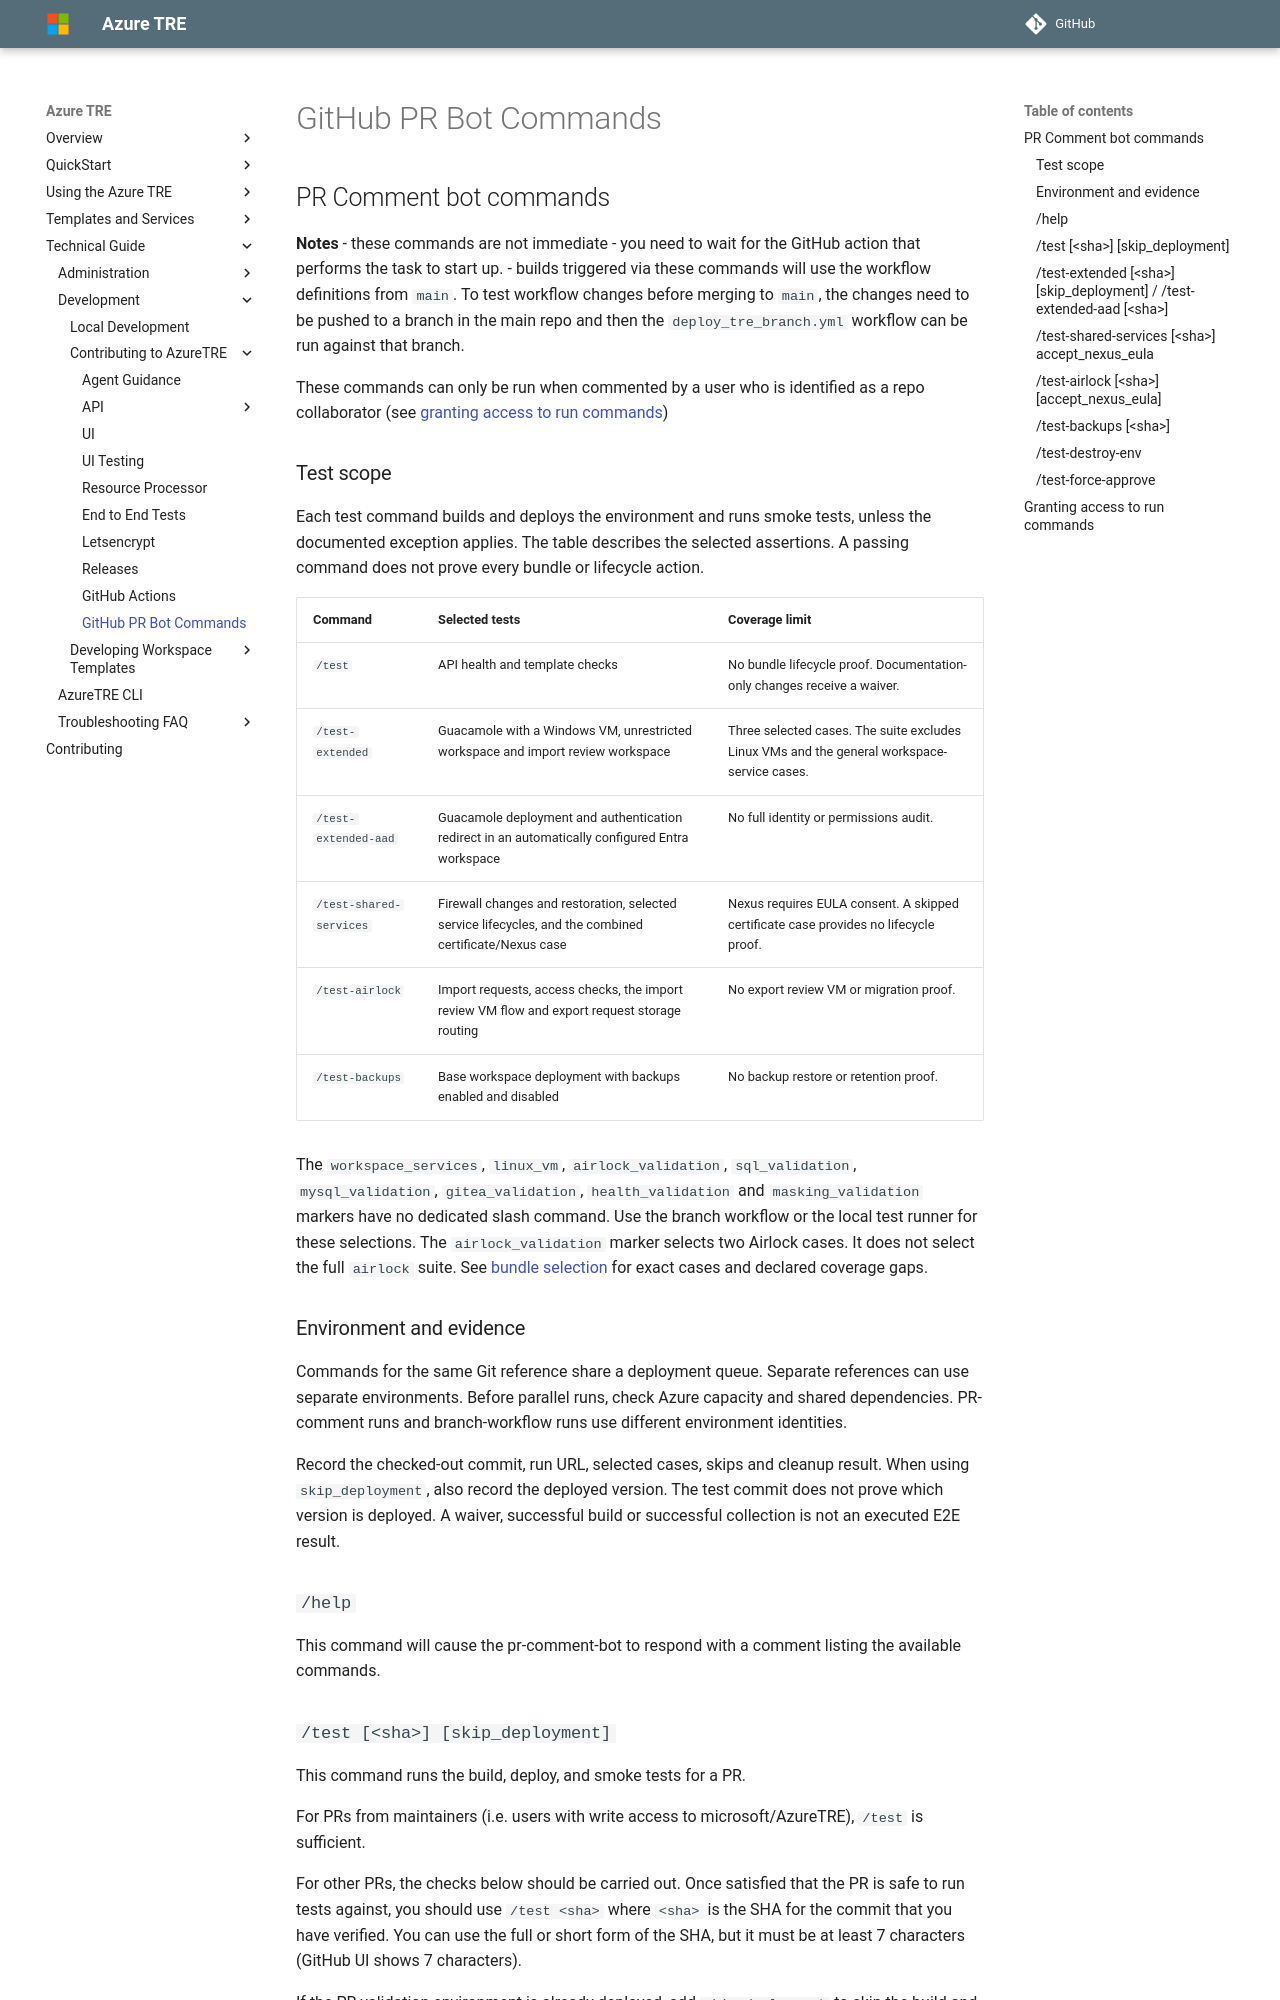

repository: microsoft/AzureTRE · page: unreleased/tre-developers/github-pr-bot-commands/index.html · generator: mkdocs

# GitHub PR Bot Commands

## PR Comment bot commands

**Notes**
- these commands are not immediate - you need to wait for the GitHub action that performs the task to start up.
- builds triggered via these commands will use the workflow definitions from `main`. To test workflow changes before merging to `main`, the changes need to be pushed to a branch in the main repo and then the `deploy_tre_branch.yml` workflow can be run against that branch.

These commands can only be run when commented by a user who is identified as a repo collaborator (see [granting access to run commands](#granting-access-to-run-commands))

### Test scope

Each test command builds and deploys the environment and runs smoke tests, unless the documented exception applies.
The table describes the selected assertions. A passing command does not prove every bundle or lifecycle action.

| Command | Selected tests | Coverage limit |
| --- | --- | --- |
| `/test` | API health and template checks | No bundle lifecycle proof. Documentation-only changes receive a waiver. |
| `/test-extended` | Guacamole with a Windows VM, unrestricted workspace and import review workspace | Three selected cases. The suite excludes Linux VMs and the general workspace-service cases. |
| `/test-extended-aad` | Guacamole deployment and authentication redirect in an automatically configured Entra workspace | No full identity or permissions audit. |
| `/test-shared-services` | Firewall changes and restoration, selected service lifecycles, and the combined certificate/Nexus case | Nexus requires EULA consent. A skipped certificate case provides no lifecycle proof. |
| `/test-airlock` | Import requests, access checks, the import review VM flow and export request storage routing | No export review VM or migration proof. |
| `/test-backups` | Base workspace deployment with backups enabled and disabled | No backup restore or retention proof. |

The `workspace_services`, `linux_vm`, `airlock_validation`, `sql_validation`, `mysql_validation`, `gitea_validation`, `health_validation` and `masking_validation` markers have no dedicated slash command.
Use the branch workflow or the local test runner for these selections.
The `airlock_validation` marker selects two Airlock cases. It does not select the full `airlock` suite.
See [bundle selection](end-to-end-tests.md#validate-one-bundle) for exact cases and declared coverage gaps.

### Environment and evidence

Commands for the same Git reference share a deployment queue. Separate references can use separate environments.
Before parallel runs, check Azure capacity and shared dependencies.
PR-comment runs and branch-workflow runs use different environment identities.

Record the checked-out commit, run URL, selected cases, skips and cleanup result.
When using `skip_deployment`, also record the deployed version. The test commit does not prove which version is deployed.
A waiver, successful build or successful collection is not an executed E2E result.

### `/help`

This command will cause the pr-comment-bot to respond with a comment listing the available commands.
